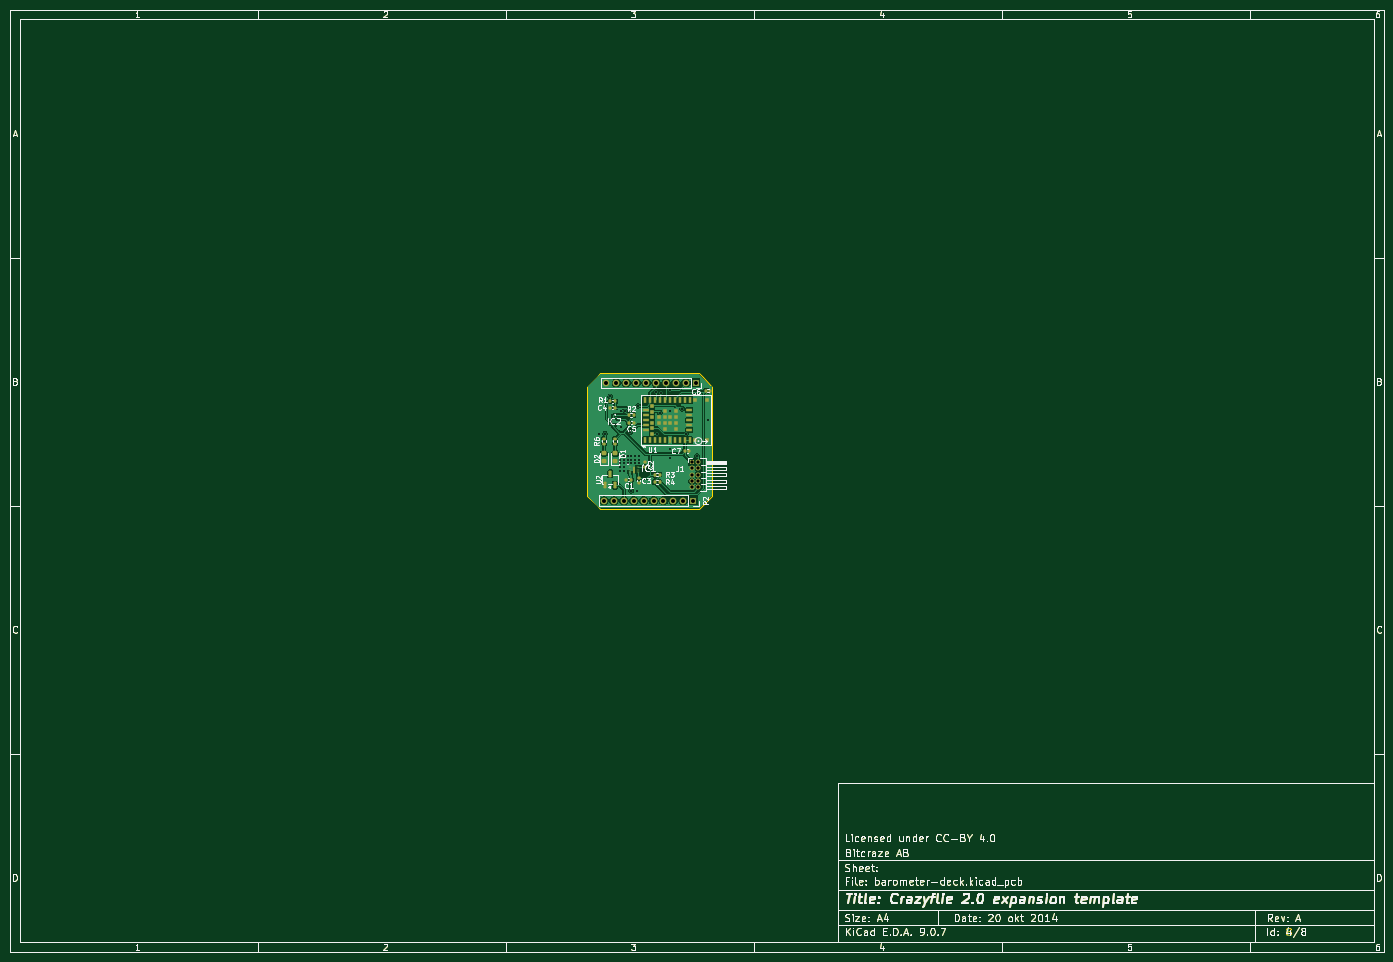
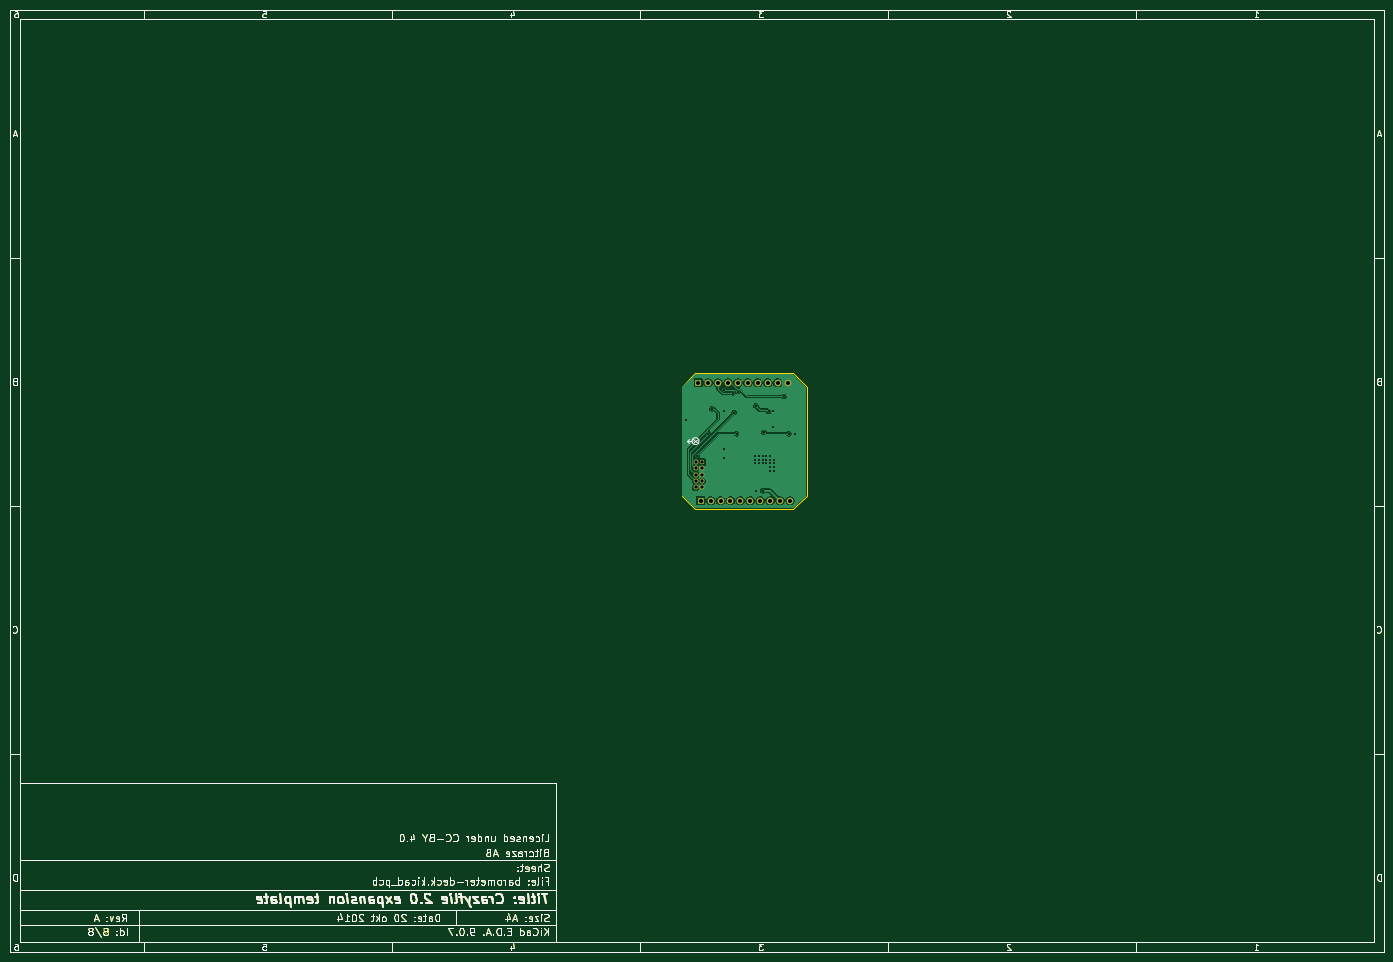
Circuit board: 10 layer files. Board 277.0 x 190.0 mm.
- bottom_copper: barometer-deck-B_Cu.gbl (133846 bytes)
- bottom_mask: barometer-deck-B_Mask.gbs (85574 bytes)
- bottom_silk: barometer-deck-B_Silkscreen.gbo (85830 bytes)
- outline: barometer-deck-Edge_Cuts.gm1 (86928 bytes)
- top_copper: barometer-deck-F_Cu.gtl (182132 bytes)
- top_mask: barometer-deck-F_Mask.gts (91155 bytes)
- paste: barometer-deck-F_Paste.gtp (89789 bytes)
- top_silk: barometer-deck-F_Silkscreen.gto (112713 bytes)
- drill: barometer-deck-NPTH.drl (269 bytes)
- drill: barometer-deck-PTH.drl (1725 bytes)

=== bottom_copper: barometer-deck-B_Cu.gbl (133846 bytes, source omitted) ===
=== bottom_mask: barometer-deck-B_Mask.gbs (85574 bytes, source omitted) ===
=== bottom_silk: barometer-deck-B_Silkscreen.gbo (85830 bytes, source omitted) ===
=== outline: barometer-deck-Edge_Cuts.gm1 (86928 bytes, source omitted) ===
=== top_copper: barometer-deck-F_Cu.gtl (182132 bytes, source omitted) ===
=== top_mask: barometer-deck-F_Mask.gts (91155 bytes, source omitted) ===
=== paste: barometer-deck-F_Paste.gtp (89789 bytes, source omitted) ===
=== top_silk: barometer-deck-F_Silkscreen.gto (112713 bytes, source omitted) ===
=== drill: barometer-deck-NPTH.drl ===
M48
; DRILL file {KiCad 9.0.7} date 2026-10-30T20:36:31+0100
; FORMAT={-:-/ absolute / metric / decimal}
; #@! TF.CreationDate,2026-10-30T20:36:31+01:00
; #@! TF.GenerationSoftware,Kicad,Pcbnew,9.0.7
; #@! TF.FileFunction,NonPlated,1,2,NPTH
FMAT,2
METRIC
%
G90
G05
M30

=== drill: barometer-deck-PTH.drl ===
M48
; DRILL file {KiCad 9.0.7} date 2026-10-30T20:36:31+0100
; FORMAT={-:-/ absolute / metric / decimal}
; #@! TF.CreationDate,2026-10-30T20:36:31+01:00
; #@! TF.GenerationSoftware,Kicad,Pcbnew,9.0.7
; #@! TF.FileFunction,Plated,1,2,PTH
FMAT,2
METRIC
; #@! TA.AperFunction,Plated,PTH,ViaDrill
T1C0.381
; #@! TA.AperFunction,Plated,PTH,ComponentDrill
T2C0.650
; #@! TA.AperFunction,Plated,PTH,ComponentDrill
T3C0.800
%
G90
G05
T1
X128.751Y-95.501
X130.001Y-95.501
X131.001Y-88.001
X133.001Y-100.751
X133.001Y-101.501
X133.001Y-102.251
X133.001Y-103.001
X133.251Y-91.001
X133.251Y-94.251
X133.751Y-100.001
X133.751Y-100.751
X133.751Y-101.501
X133.751Y-102.251
X133.751Y-103.001
X134.038Y-91.001
X134.501Y-100.001
X134.501Y-100.751
X134.501Y-101.501
X135.001Y-95.251
X135.251Y-100.001
X135.251Y-100.751
X135.251Y-101.501
X135.251Y-107.001
X136.001Y-100.001
X136.001Y-100.751
X136.001Y-101.501
X136.501Y-107.001
X136.608Y-89.894
X136.751Y-100.001
X136.751Y-100.751
X136.751Y-101.501
X140.251Y-87.001
X140.501Y-95.501
X141.001Y-91.251
X141.251Y-87.251
X143.001Y-86.679
X143.001Y-91.001
X143.001Y-98.576
X143.001Y-100.501
X145.501Y-90.496
X146.238Y-95.535
X148.501Y-100.001
X150.676Y-92.701
T2
X147.501Y-101.251
X147.501Y-102.521
X147.501Y-103.791
X147.501Y-105.061
X147.501Y-106.331
X148.771Y-101.251
X148.771Y-102.521
X148.771Y-103.791
X148.771Y-105.061
X148.771Y-106.331
T3
X129.751Y-109.001
X130.251Y-85.251
X131.751Y-109.001
X132.251Y-85.251
X133.751Y-109.001
X134.251Y-85.251
X135.751Y-109.001
X136.251Y-85.251
X137.751Y-109.001
X138.251Y-85.251
X139.751Y-109.001
X140.251Y-85.251
X141.751Y-109.001
X142.251Y-85.251
X143.751Y-109.001
X144.251Y-85.251
X145.751Y-109.001
X146.251Y-85.251
X147.751Y-109.001
X148.251Y-85.251
M30
